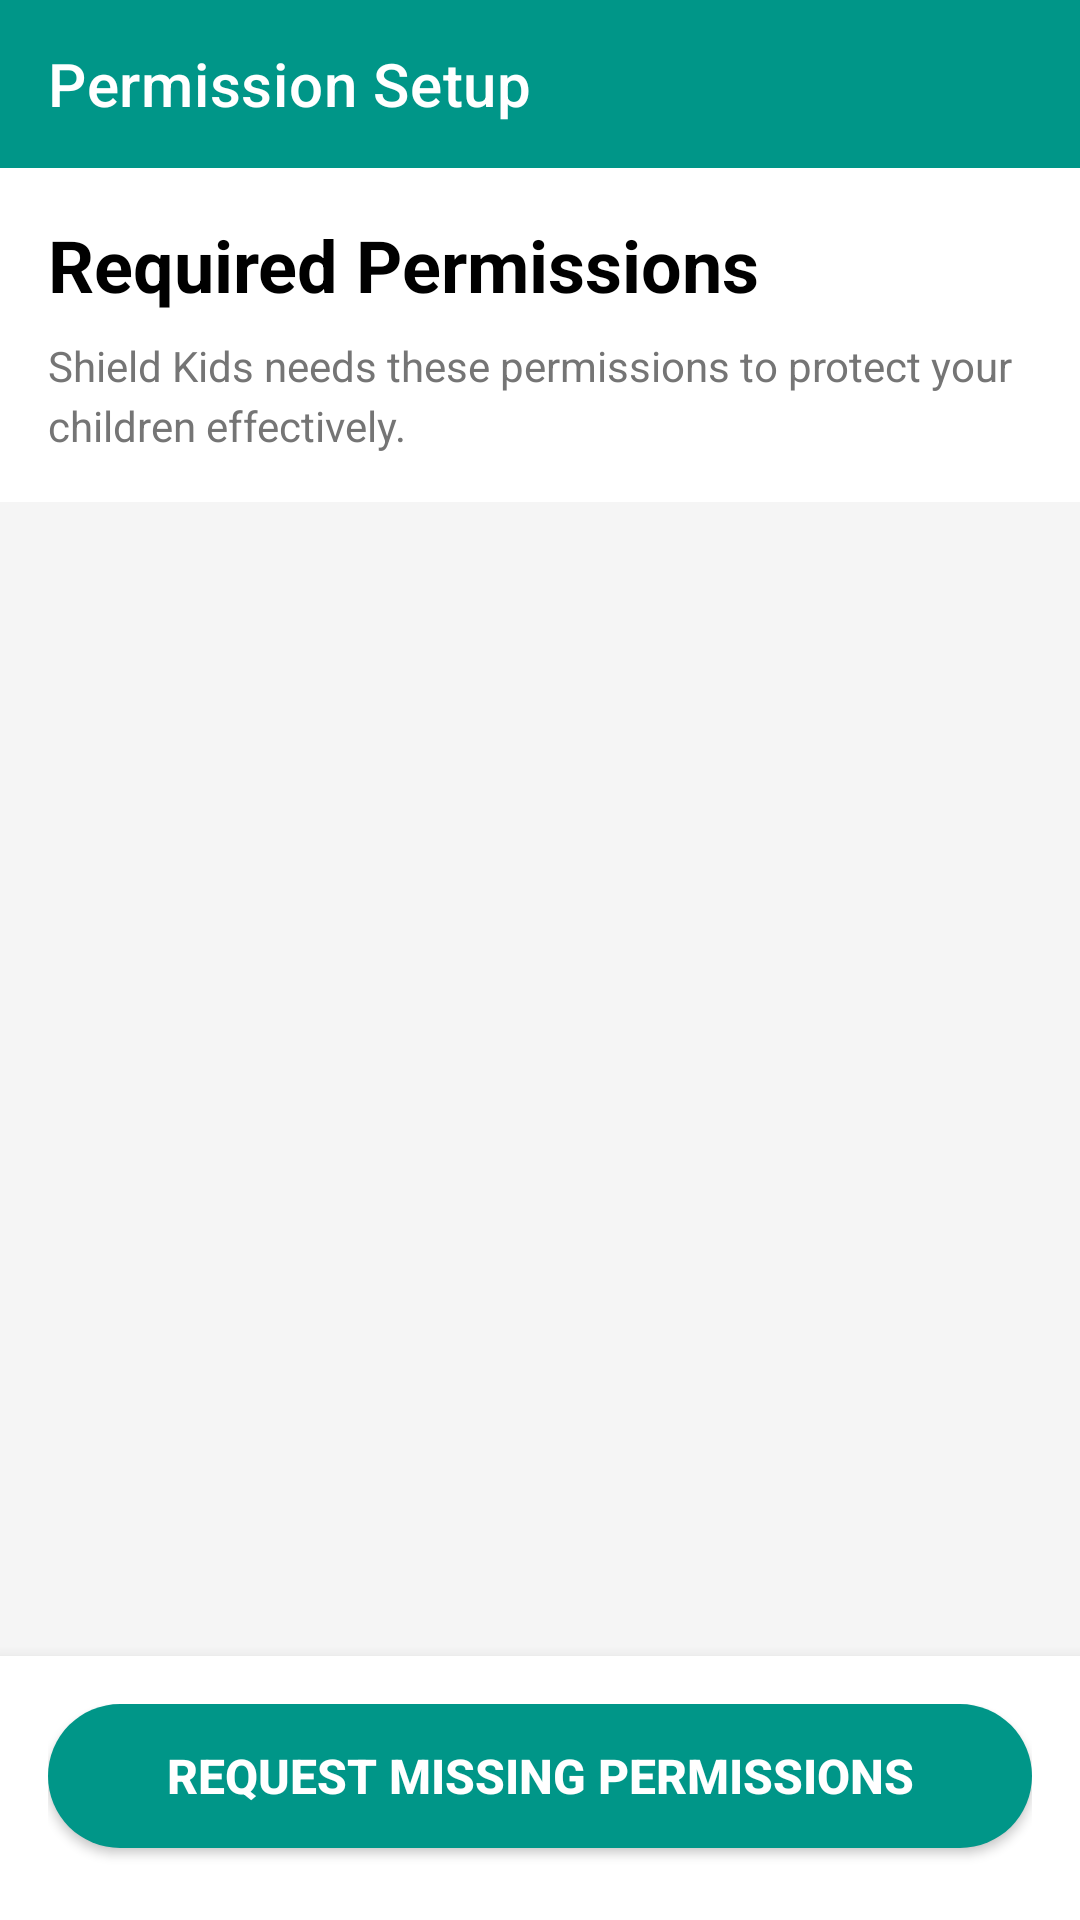

Produce the Android XML layout that renders to this screen, including the resource entries it uses.
<!-- AndroidManifest.xml: application theme Theme.ShieldKids -->
<!-- res/layout/activity_permission_request.xml -->
<?xml version="1.0" encoding="utf-8"?>
<LinearLayout xmlns:android="http://schemas.android.com/apk/res/android"
    xmlns:app="http://schemas.android.com/apk/res-auto"
    android:layout_width="match_parent"
    android:layout_height="match_parent"
    android:orientation="vertical"
    android:background="@color/gray_100">

    
    <androidx.appcompat.widget.Toolbar
        android:id="@+id/toolbar"
        android:layout_width="match_parent"
        android:layout_height="?attr/actionBarSize"
        android:background="@color/teal_500"
        android:theme="@style/ThemeOverlay.AppCompat.Dark.ActionBar"
        app:navigationIcon="@drawable/ic_arrow_back"
        app:title="Permission Setup"
        app:titleTextColor="@color/white" />

    
    <LinearLayout
        android:layout_width="match_parent"
        android:layout_height="wrap_content"
        android:background="@color/white"
        android:orientation="vertical"
        android:padding="16dp">

        <TextView
            android:id="@+id/tvPermissionTitle"
            android:layout_width="wrap_content"
            android:layout_height="wrap_content"
            android:text="Required Permissions"
            android:textSize="24sp"
            android:textStyle="bold"
            android:textColor="@color/black"
            android:layout_marginBottom="8dp" />

        <TextView
            android:id="@+id/tvPermissionDescription"
            android:layout_width="wrap_content"
            android:layout_height="wrap_content"
            android:text="Shield Kids needs these permissions to protect your children effectively."
            android:textSize="14sp"
            android:textColor="@color/gray_600"
            android:lineSpacingMultiplier="1.2" />

    </LinearLayout>

    
    <androidx.recyclerview.widget.RecyclerView
        android:id="@+id/recyclerViewPermissions"
        android:layout_width="match_parent"
        android:layout_height="0dp"
        android:layout_weight="1"
        android:padding="8dp"
        android:clipToPadding="false" />

    
    <LinearLayout
        android:layout_width="match_parent"
        android:layout_height="wrap_content"
        android:background="@color/white"
        android:orientation="vertical"
        android:padding="16dp"
        android:elevation="8dp">

        <Button
            android:id="@+id/btnRequestAllPermissions"
            android:layout_width="match_parent"
            android:layout_height="48dp"
            android:layout_marginBottom="8dp"
            android:background="@drawable/button_teal_rounded"
            android:text="Request Missing Permissions"
            android:textColor="@color/white"
            android:textStyle="bold"
            android:textSize="16sp" />

        <Button
            android:id="@+id/btnContinueAnyway"
            android:layout_width="match_parent"
            android:layout_height="48dp"
            android:background="@drawable/button_outline_rounded"
            android:text="Continue Anyway"
            android:textColor="@color/gray_600"
            android:textSize="14sp"
            android:visibility="gone" />

    </LinearLayout>

</LinearLayout>
<!-- resources referenced by this layout -->
<resources>
  <color name="black">#FF000000</color>
  <color name="gray_100">#FFF5F5F5</color>
  <color name="gray_600">#FF757575</color>
  <color name="teal_500">#FF009688</color>
  <color name="white">#FFFFFFFF</color>
  <!-- drawable button_outline_rounded (drawable) -->
  <?xml version="1.0" encoding="utf-8"?>
  <shape xmlns:android="http://schemas.android.com/apk/res/android"
      android:shape="rectangle">
      <solid android:color="@android:color/transparent" />
      <corners android:radius="24dp" />
      <stroke android:width="2dp" android:color="@color/gray_400" />
  </shape>
  <!-- drawable button_teal_rounded (drawable) -->
  <?xml version="1.0" encoding="utf-8"?>
  <shape xmlns:android="http://schemas.android.com/apk/res/android"
      android:shape="rectangle">
      <solid android:color="@color/teal_500" />
      <corners android:radius="28dp" />
  </shape>
  <style name="Theme.ShieldKids" parent="Theme.MaterialComponents.Light.NoActionBar">
          <item name="colorPrimary">@color/teal_500</item>
          <item name="colorPrimaryDark">@color/teal_700</item>
          <item name="colorAccent">@color/teal_500</item>
          <item name="android:statusBarColor">@color/white</item>
          <item name="android:windowLightStatusBar">true</item>
          <item name="android:windowLayoutInDisplayCutoutMode">shortEdges</item>
          <item name="android:fitsSystemWindows">true</item>
          <item name="bottomSheetDialogTheme">@style/ThemeOverlay.ShieldKids.BottomSheetDialog</item>
      </style>
  <color name="gray_400">#FFBDBDBD</color>
  <color name="teal_700">#FF018786</color>
  <style name="ThemeOverlay.ShieldKids.BottomSheetDialog" parent="ThemeOverlay.MaterialComponents.BottomSheetDialog">
          <item name="colorPrimary">@color/teal_500</item>
          <item name="colorSecondary">@color/teal_500</item>
          <item name="colorSurface">@color/white</item>
          <item name="colorOnSurface">@color/gray_900</item>
      </style>
  <color name="gray_900">#FF212121</color>
</resources>
